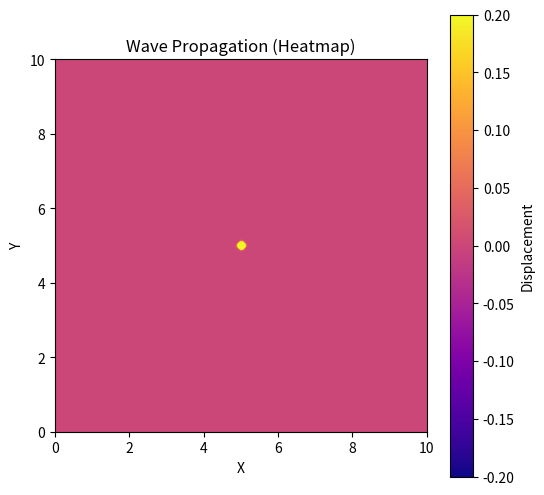

Python code for this plot:
import numpy as np
import matplotlib.pyplot as plt
import matplotlib.animation as animation


# Set up the domain, grid, and wave-equation parameters
Lx, Ly = 10, 10
Nx, Ny = 200, 200  
dx, dy = Lx / (Nx - 1), Ly / (Ny - 1)
dt = 0.01  # Smaller time step for smoother motion
T = 1
Nt = int(T / dt)
c = 2  # Slightly reduced wave speed for smoother propagation


# Courant-Friedrichs-Lewy (CFL) stability condition check 
CFL_1 = c * (dt / dx)
CFL_2 = c * (dt / dy)
assert CFL_1 <= 1 and CFL_2 <= 1, "Stability condition violated"


# Arrays to store wave states
u = np.zeros((Nx, Ny))
u_prev = np.zeros((Nx, Ny))
u_next = np.zeros((Nx, Ny))


# Initial condition: small perturbation at the center
x_center, y_center = Lx / 2, Ly / 2
drop_radius = 0.1

for i in range(Nx):
    for j in range(Ny):
        distance_to_drop = np.sqrt((i * dx - x_center)**2 + (j * dy - y_center)**2)
        if distance_to_drop < drop_radius:
            u_prev[i, j] = -0.3  # Initial displacement

# Set up the figure and axis for heatmap visualization
fig, ax = plt.subplots(figsize=(6, 6))

# Create the heatmap using imshow
heatmap = ax.imshow(u, extent=[0, Lx, 0, Ly], origin='lower', cmap='plasma', vmin=-0.2, vmax=0.2)


# Add a colorbar to show the displacement values
cbar = plt.colorbar(heatmap)
cbar.set_label('Displacement')

ax.set_xlabel('X')
ax.set_ylabel('Y')
ax.set_title('Wave Propagation (Heatmap)')


# Animation update function
def update_wave(frame):
    global u, u_prev, u_next

    N = int(Nx / 2)  # Iteratively solve for one quadrant

    # Solve for the entire grid, not just one quadrant
    for i in range(1, N):
        for j in range(1, N):
            u_next[i, j] = (2 * u[i, j] - u_prev[i, j] +
                            (c * dt / dx) ** 2 * (u[i + 1, j] - 2 * u[i, j] + u[i - 1, j]) +
                            (c * dt / dy) ** 2 * (u[i, j + 1] - 2 * u[i, j] + u[i, j - 1]))

    # Reflecting solution to other quadrants, to reduce computations needed
    u_next[N:, :] = np.flipud(u_next[:N, :])
    u_next[:, N:] = np.fliplr(u_next[:, :N])
    u_next[N:, N:] = np.flipud(np.fliplr(u_next[:N, :N]))

    # Update the heatmap data without recreating the plot
    heatmap.set_data(u_next)  # Set the new data for the heatmap

    # Update wave state for the next iteration
    u_prev[:, :] = u[:, :]
    u[:, :] = u_next[:, :]

    return [heatmap] 


# Create the animation with blitting enabled
ani = animation.FuncAnimation(fig, update_wave, frames=Nt, interval=20, blit=True)

plt.show()


